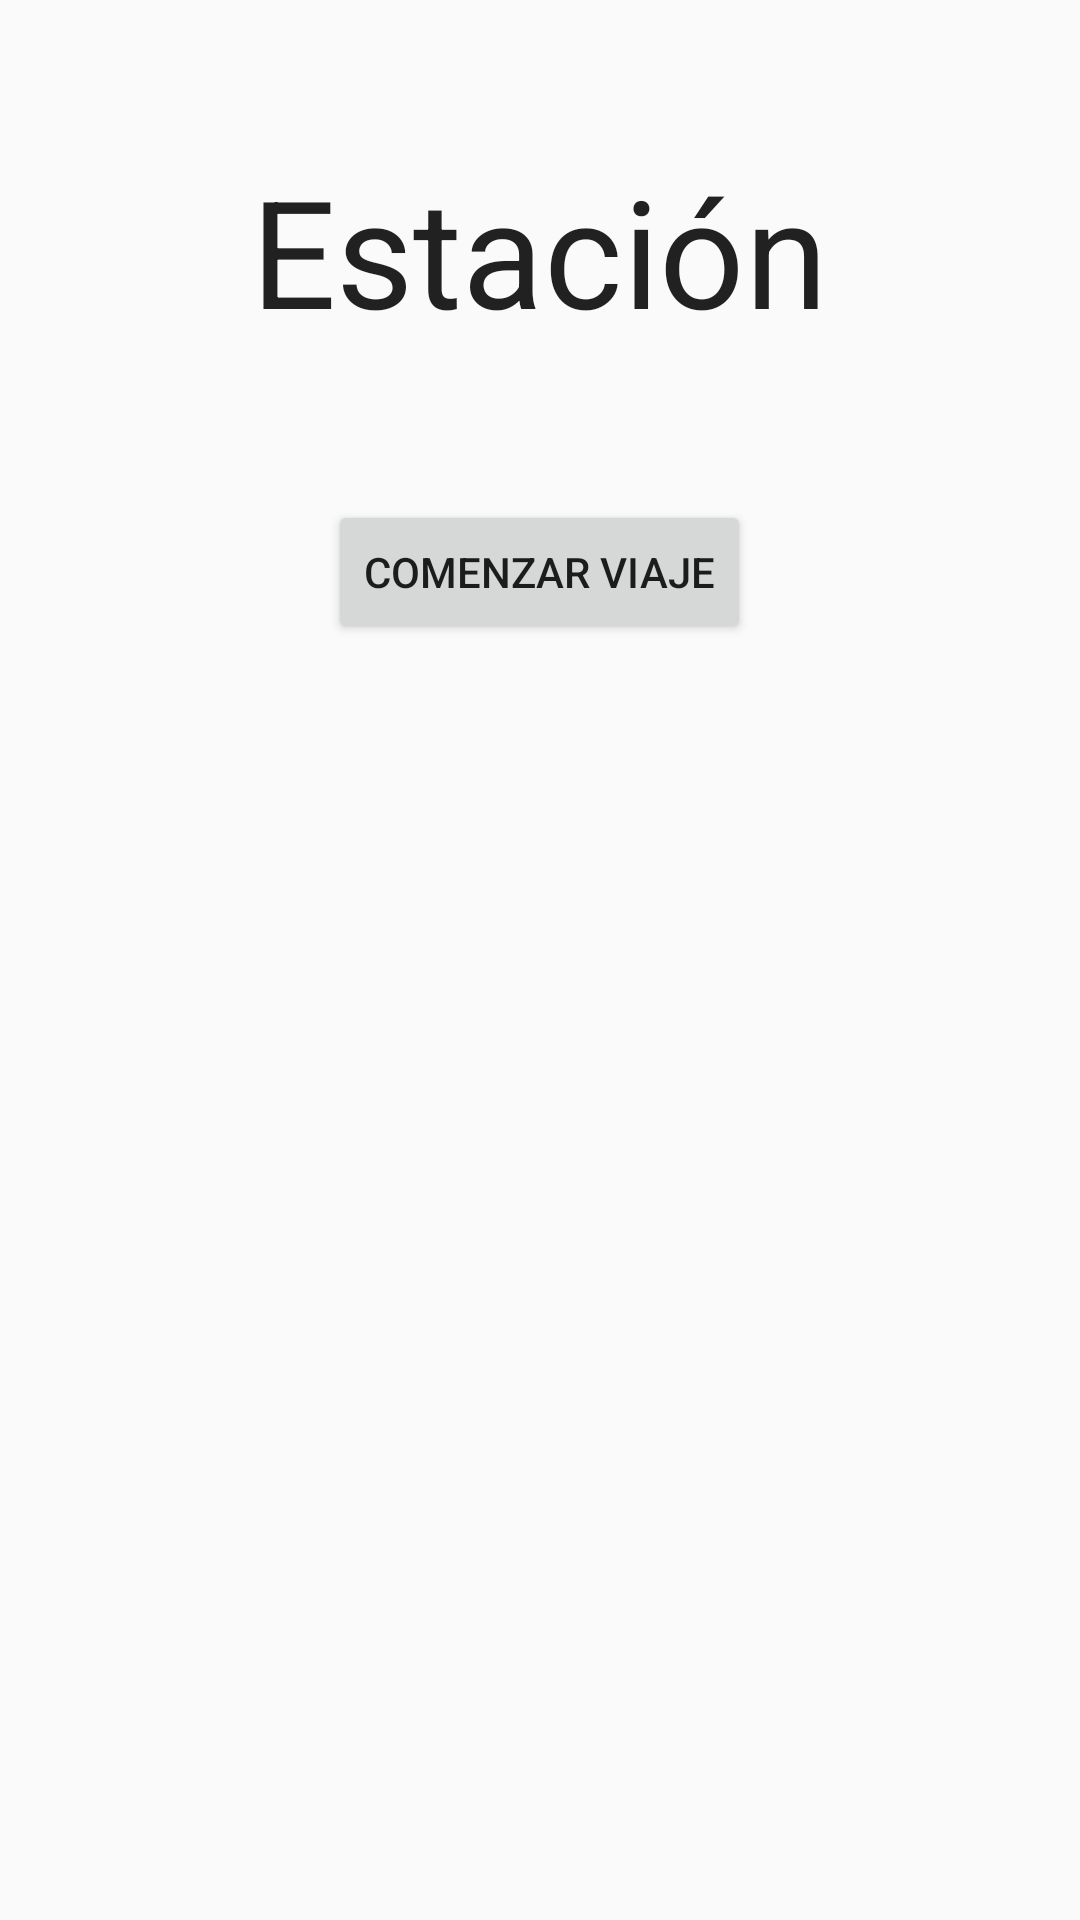

The Android layout XML behind this screen, and the referenced resources:
<!-- AndroidManifest.xml: application theme AppTheme -->
<!-- res/layout/activity_main.xml -->
<?xml version="1.0" encoding="utf-8"?>
<LinearLayout
        xmlns:android="http://schemas.android.com/apk/res/android"
        xmlns:tools="http://schemas.android.com/tools"
        android:orientation="vertical"
        android:layout_width="match_parent"
        android:layout_height="match_parent"
        android:layout_alignParentTop="true"
        android:layout_alignParentStart="true"
        android:layout_marginTop="136dp"
        android:id="@+id/mainPanel"
        tools:context="silo.thatcsharpguy.com.questacion.MainActivity">

    <TextView
        android:layout_width="wrap_content"
        android:layout_height="wrap_content"
        android:textAppearance="?android:attr/textAppearanceLarge"
        android:text="Estación"
        android:id="@+id/estacionCercanaText"
        android:layout_gravity="center_horizontal"
        android:textSize="50dp"
        android:paddingTop="50dp"
        android:paddingBottom="50dp"
        android:textAlignment="center" />

    <Button
        android:layout_width="wrap_content"
        android:layout_height="wrap_content"
        android:text="@string/start_trip"
        android:id="@+id/bindUnbindButton"
        android:layout_gravity="center_horizontal"
        style="@android:style/Widget.Material.Light.Button.Small" />

</LinearLayout>
<!-- resources referenced by this layout -->
<resources>
  <string name="start_trip">Comenzar viaje</string>
  <style name="AppTheme" parent="Theme.AppCompat.Light.DarkActionBar">
          
          <item name="colorPrimary">@color/colorPrimary</item>
          <item name="colorPrimaryDark">@color/colorPrimaryDark</item>
          <item name="colorAccent">@color/colorAccent</item>
          <item name="windowNoTitle">true</item>
          <item name="windowActionBar">false</item>
          <item name="android:textColorSecondary">@android:color/white</item>
      </style>
  <color name="colorPrimary">#A60000</color>
  <color name="colorPrimaryDark">#990000</color>
  <color name="colorAccent">#ec008c</color>
</resources>
